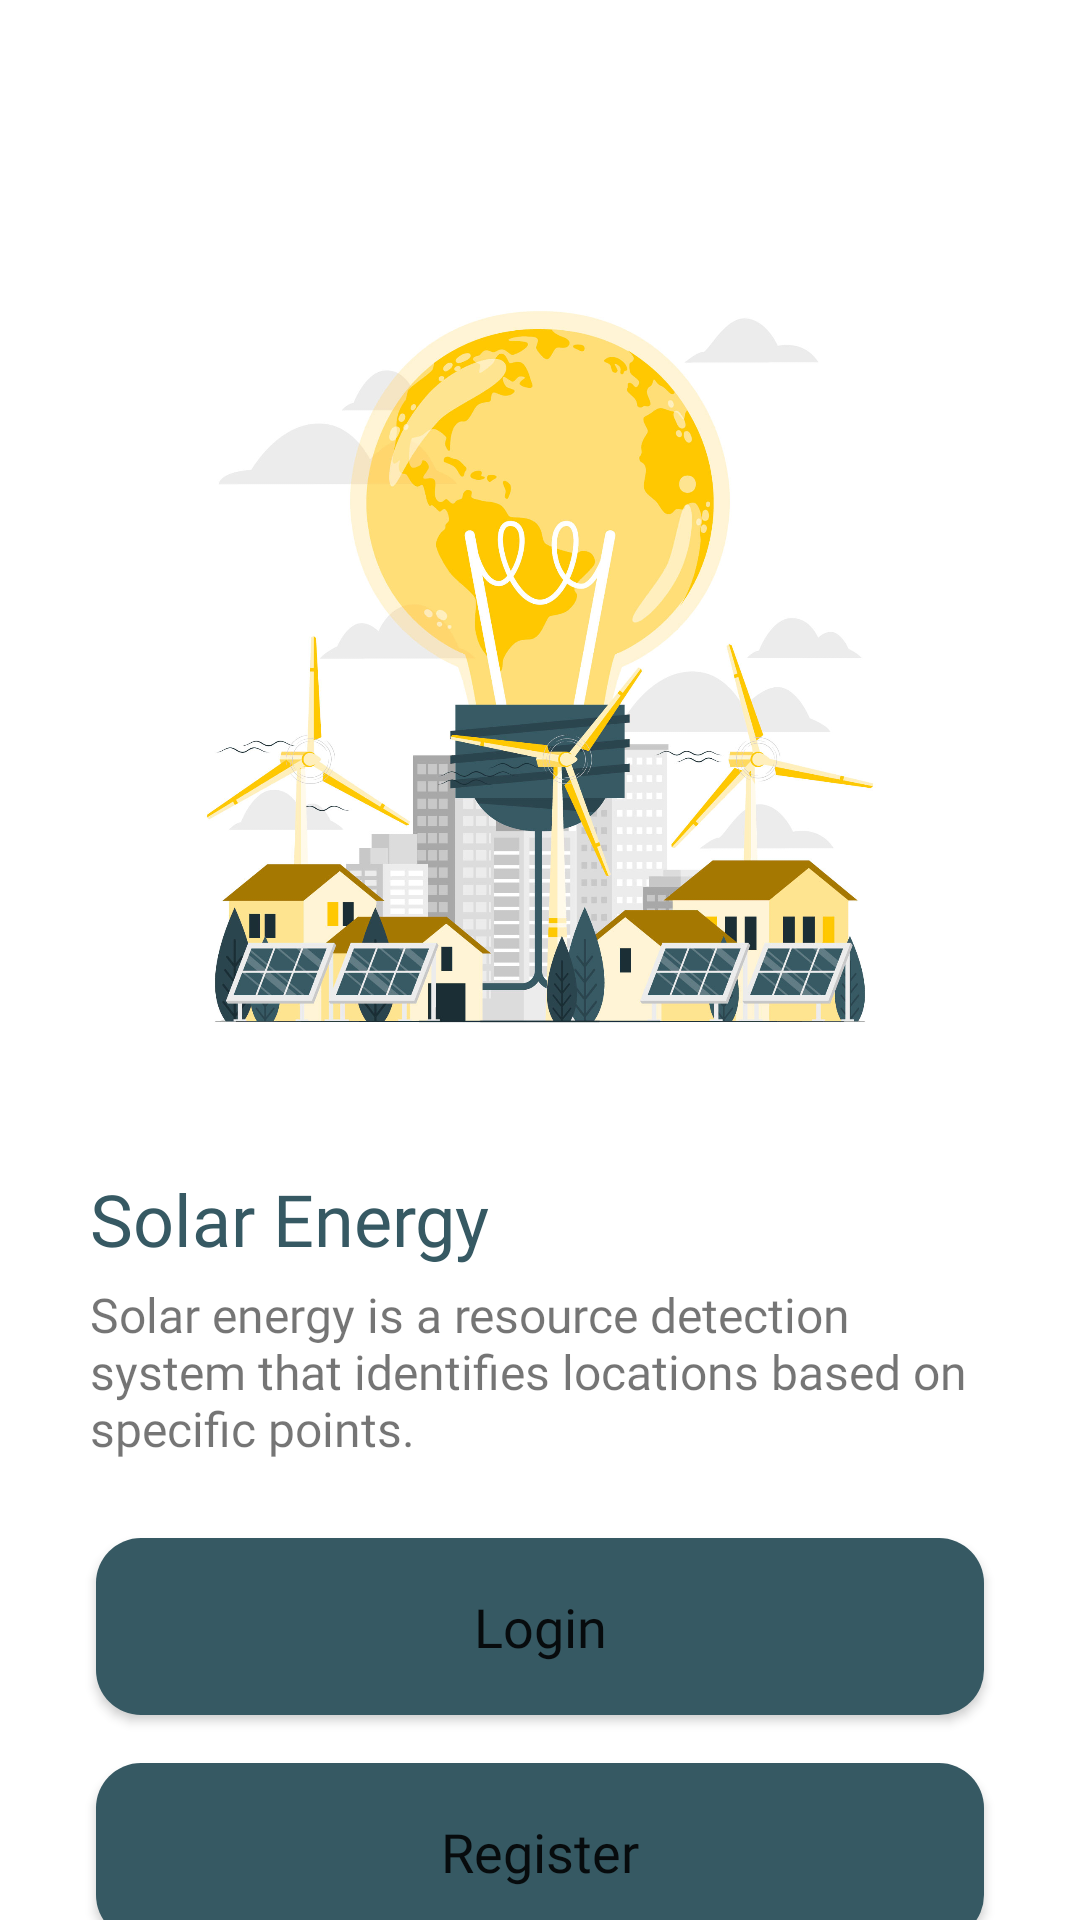

Layout XML and referenced resources for this Android screen:
<!-- AndroidManifest.xml: application theme Theme.SOBright -->
<!-- res/layout/activity_start.xml -->
<?xml version="1.0" encoding="utf-8"?>
<androidx.constraintlayout.widget.ConstraintLayout xmlns:android="http://schemas.android.com/apk/res/android"
    xmlns:app="http://schemas.android.com/apk/res-auto"
    xmlns:tools="http://schemas.android.com/tools"
    android:layout_width="match_parent"
    android:layout_height="match_parent"
    tools:context=".auth.start.StartActivity">

    <ImageView
        android:id="@+id/iv_start"
        android:layout_width="280dp"
        android:layout_height="280dp"
        android:layout_marginTop="80dp"
        android:src="@drawable/start"
        app:layout_constraintEnd_toEndOf="parent"
        app:layout_constraintStart_toStartOf="parent"
        app:layout_constraintTop_toTopOf="parent" />

    <TextView
        android:id="@+id/tv_solarEnergy"
        android:layout_width="match_parent"
        android:layout_height="wrap_content"
        android:layout_margin="30dp"
        android:text="@string/Title"
        android:fontFamily="@font/poppins_semibold"
        android:textColor="@color/tosca"
        android:textSize="24sp"
        app:layout_constraintEnd_toEndOf="parent"
        app:layout_constraintStart_toStartOf="parent"
        app:layout_constraintTop_toBottomOf="@+id/iv_start" />
        

    <TextView
        android:id="@+id/tv_solarDescription"
        android:layout_width="match_parent"
        android:layout_height="wrap_content"
        android:layout_marginTop="5dp"
        android:layout_marginLeft="30dp"
        android:layout_marginRight="30dp"
        android:text="@string/Description"
        android:fontFamily="@font/poppins_regular"
        android:textSize="16sp"
        app:layout_constraintEnd_toEndOf="@id/tv_solarEnergy"
        app:layout_constraintStart_toStartOf="@+id/tv_solarEnergy"
        app:layout_constraintTop_toBottomOf="@+id/tv_solarEnergy" />

    <LinearLayout
        android:layout_width="match_parent"
        android:layout_height="wrap_content"
        android:layout_marginStart="16dp"
        android:layout_marginTop="16dp"
        android:layout_marginEnd="16dp"
        android:orientation="vertical"
        app:layout_constraintBottom_toBottomOf="parent"
        app:layout_constraintEnd_toEndOf="parent"
        app:layout_constraintStart_toStartOf="parent"
        app:layout_constraintTop_toBottomOf="@id/tv_solarDescription">

        <Button
            android:id="@+id/btn_login"
            android:layout_width="match_parent"
            android:layout_height="59dp"
            android:layout_marginStart="16dp"
            android:layout_marginTop="16dp"
            android:layout_marginEnd="16dp"
            android:fontFamily="@font/poppins_semibold"
            android:text="@string/login"
            android:textSize="18dp"
            android:textAllCaps="false"
            android:background="@drawable/btn"
            app:backgroundTint="@null"/>

        <Button
            android:id="@+id/btn_register"
            android:layout_width="match_parent"
            android:layout_height="59dp"
            android:layout_marginStart="16dp"
            android:layout_marginTop="16dp"
            android:layout_marginEnd="16dp"
            android:fontFamily="@font/poppins_semibold"
            android:text="@string/register"
            android:textSize="18dp"
            android:textAllCaps="false"
            android:background="@drawable/btn"
            app:backgroundTint="@null"/>













    </LinearLayout>


</androidx.constraintlayout.widget.ConstraintLayout>
<!-- resources referenced by this layout -->
<resources>
  <color name="tosca">#365963</color>
  <!-- drawable btn (drawable) -->
  <?xml version="1.0" encoding="utf-8"?>
  <selector xmlns:android="http://schemas.android.com/apk/res/android">
      <item>
          <shape android:shape="rectangle">
              <solid android:color="@color/tosca"/>
              <corners android:radius="15dp"/>
          </shape>
      </item>
  </selector>
  <!-- drawable start: jpg bitmap (drawable, 259281 bytes) -->
  <string name="Description">Solar energy is a resource detection system that identifies locations based on specific points.</string>
  <string name="Title">Solar Energy</string>
  <string name="login">Login</string>
  <string name="register">Register</string>
  <style name="Theme.SOBright" parent="Theme.MaterialComponents.Light">
          
  
  
  
  
  
  
          <item name="colorOnSecondary">@color/tosca</item>
          
          <item name="android:statusBarColor">@color/white</item>
          
  
      </style>
  <color name="white">#FFFFFFFF</color>
</resources>
